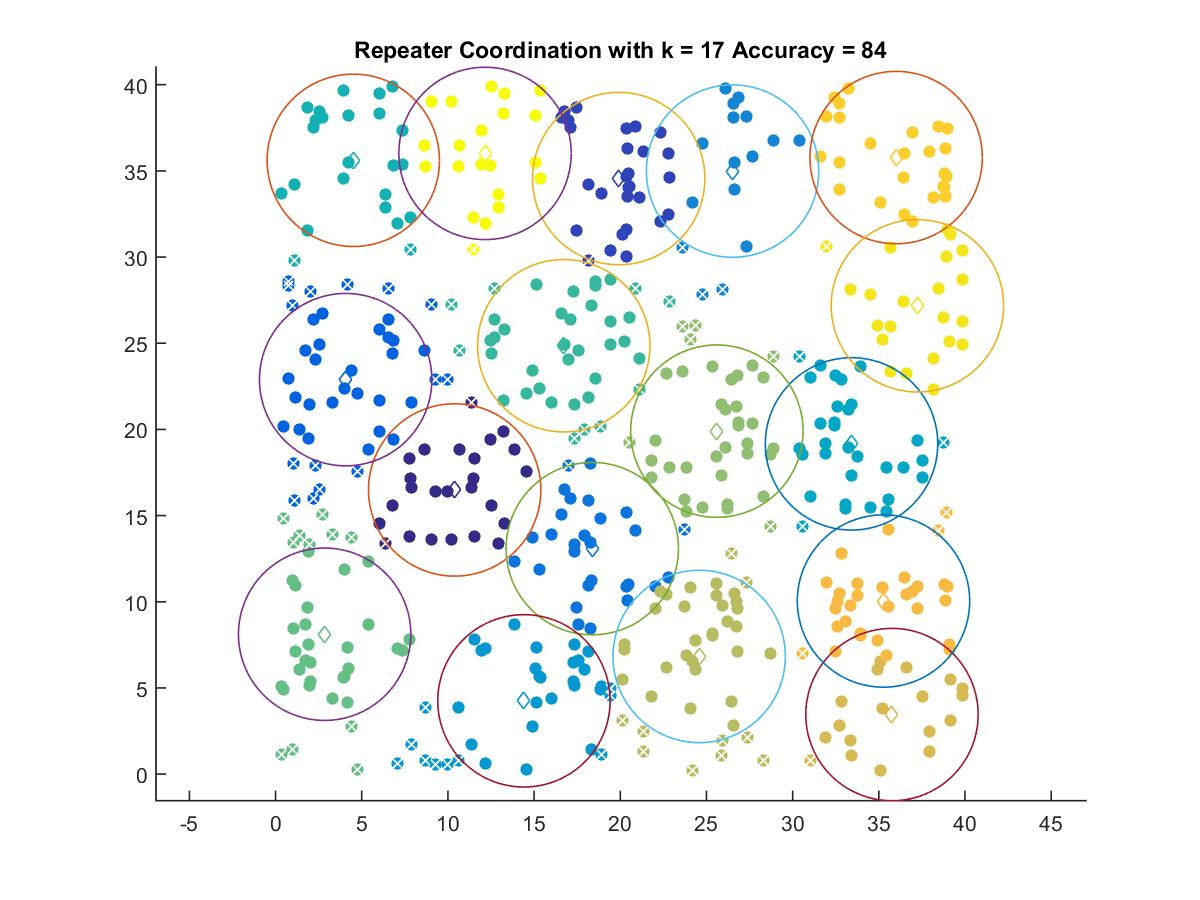

Source data for this figure (header and first rows):
10.392, 16.488
19.91, 34.55
4.066, 22.89
18.37, 13.08
26.52, 34.99
14.41, 4.252
33.42, 19.16
4.51, 35.61
16.72, 24.85
2.846, 8.116
25.6, 19.9
24.58, 6.827
35.76, 3.455
35.27, 10.04
36, 35.77
37.24, 27.17
12.15, 36.01
